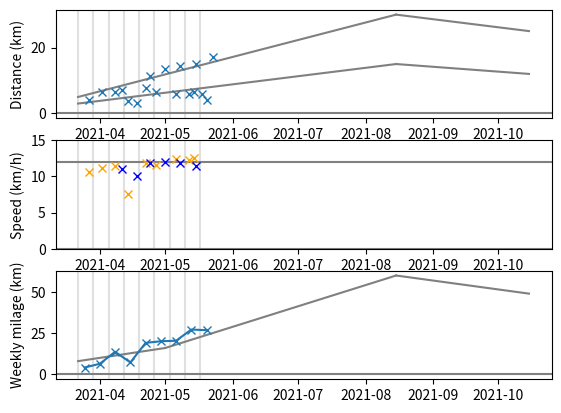

This figure's Python source:
#!/usr/bin/env python3

from datetime import datetime, timedelta
from matplotlib import pyplot as plt


#
# Data
#

# date, distance (km), speed (km/h), is_long_run
RUNS = (
    # gps not reviewed
    ('2021-03-27', 4.14, 10.6, False),
    ('2021-04-02', 6.42, 11.2, False),
    ('2021-04-08', 6.45, 11.4, False),
    ('2021-04-11', 7.24, 11.0, True),
    ('2021-04-14', 3.9, 7.5, False),
    ('2021-04-18', 3.3, 10.0, True),
    ('2021-04-22', 7.8, 11.9, False),
    # clean(er) gps
    ('2021-04-24', 11.3, 11.8, True),   # 8
    ('2021-04-27', 6.6, 11.6, False),   # 9
    ('2021-05-01', 13.5, 12.0, True),   # 10
    ('2021-05-06', 6.0, 12.4, False),   # 11
    ('2021-05-08', 14.4, 11.9, True),   # 12
    ('2021-05-12', 5.8, 12.3, False),   # 13
    ('2021-05-14', 6.4, 12.6, False),   # 14
    ('2021-05-15', 15.0, 11.4, True),   # 15
    ('2021-05-18', 5.8, 29, False),     # 16
    ('2021-05-20', 4, 30, False),       # 17: strides
    ('2021-05-23', 17.0, 95, True),     # 18
)

# for weekly milage stats
START = '2021-03-22'  # Monday


#
# Parse/prepare
#

def parse_date(s):
    return datetime.strptime(s, '%Y-%m-%d').date()


def get_week_from_start(d):
    return d.isocalendar()[1] - START.isocalendar()[1]


# parse dates

START = parse_date(START)
RUNS = [
    (parse_date(tup[0]), *tup[1:])
    for tup in RUNS
]

# prepare date for plot 1

dates = [tup[0] for tup in RUNS]
distances = [tup[1] for tup in RUNS]
speeds = [tup[2] for tup in RUNS]
is_long_runs = [tup[3] for tup in RUNS]

# prepare date for plot 2

# date (week), milage
weekly_data = {}
for date, dist, _, _ in RUNS:
    k = START + timedelta(weeks=get_week_from_start(date))
    if k not in weekly_data:
        weekly_data[k] = 0
    weekly_data[k] += dist

weekly_data = sorted(weekly_data.items())

weekly_dates = [tup[0] for tup in weekly_data]
weekly_distances = [tup[1] for tup in weekly_data]

#
# Plot
#

ddist_per_week = (30-5)/((8-3.5)*(4.33-1))  # dist / (months * week_per_months)
print("ddist_per_week: %.1f km" % ddist_per_week)
dmilage_per_week = (60-5)/((8-3.5)*(4.33-1))
print("dmilage_per_week: %.1f km" % dmilage_per_week)
# env +10% per week, we're ok

plt.subplot(3, 1, 1)
plt.ylabel("Distance (km)")
for x in weekly_dates:
    plt.axvline(x, color="#E0E0E0")
plt.axhline(0, color="gray")
plt.plot([START, parse_date("2021-08-15")], [5, 30], color="gray")
plt.plot([parse_date("2021-08-15"), parse_date("2021-10-15")], [30, 25], color="gray")
plt.plot([START, parse_date("2021-08-15")], [3, 15], color="gray")
plt.plot([parse_date("2021-08-15"), parse_date("2021-10-15")], [15, 12], color="gray")
plt.plot(dates, distances, 'x')

plt.subplot(3, 1, 2, sharex=plt.gca())
plt.ylabel("Speed (km/h)")
for x in weekly_dates:
    plt.axvline(x, color="#E0E0E0")
plt.axhline(0, color="gray")
plt.axhline(12, color="gray")
plt.gca().set_ylim((0, 15))
for d, s, islr in zip(dates, speeds, is_long_runs):
    color = "blue" if islr else "orange"
    plt.plot(d, s, 'x', color=color)

plt.subplot(3, 1, 3, sharex=plt.gca())
plt.ylabel("Weekly milage (km)")
for x in weekly_dates:
    plt.axvline(x, color="#E0E0E0")
plt.axhline(0, color="gray")
plt.plot([START, parse_date("2021-05-01")], [8, 16], color="gray")
plt.plot([parse_date("2021-05-01"), parse_date("2021-08-15")], [16, 15+15+30], color="gray")
plt.plot([parse_date("2021-08-15"), parse_date("2021-10-15")], [15+15+30, 12+12+25], color="gray")
plt.plot([d+timedelta(days=3) for d in weekly_dates], weekly_distances, 'x-')  # plot on the middle of the week

plt.show()
